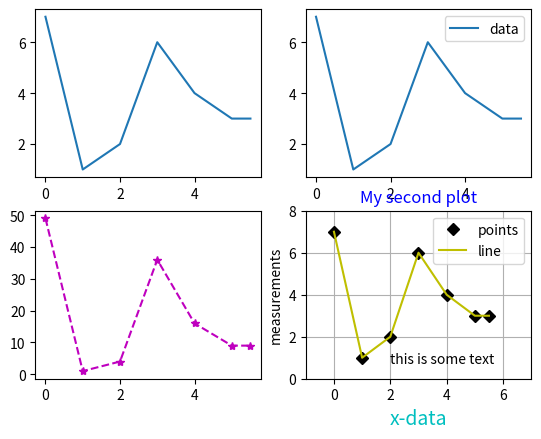

The matplotlib source for this figure:
# -*- coding: utf-8 -*-
"""
Created on Tue Apr  5 13:23:08 2022

@author: 20705251
"""

import numpy as np #needed for many standard functions 
import matplotlib.pyplot as plt #needed for plotting

x = [0,1,2,3,4,5,5.5] #enter data to plot 
y = [7,1,2,6,4,3,3]

xx = np.array([0,1,2,3,4,5,5.5]) #using arrays instead of lists here
yy = np.array([7,1,2,6,4,3,3])
zz = yy**2 #if these were lists, I would have to square each element in a loop


plt.subplot(221) #this is the first plot in a in a 2x2 grid
plt.plot(x,y)

plt.subplot(222)
plt.plot(xx, yy, label = 'data') #add label to use in legend 
plt.legend()

plt.subplot(223) #this is the third plot ina 2x2 grid
plt.plot(xx ,zz, 'm*--') #use black (k) circle 

plt.subplot(224) #plt.pyplot(x, y, 'bo', x, y, 'r--')
plt.plot(x, y, 'kD', label = 'points') #plot y vs x. first using blue circles
plt.plot(x, y, 'y-', label = 'line') #and then using a red dashed line
plt.title('My second plot', color = 'b') #add title and change colour to blue
plt.xlabel('x-data', fontsize = 14, color = 'c') #add x-label, change font size
plt.ylabel('measurements')
plt.axis([-1,7,0,8]) #set axes to give some space around data points 
plt.text(2, 0.75, 'this is some text') #can put txt in plot
plt.grid(True) #put grid on 
plt.legend(loc = 'best', fontsize = 10) #find best place for legend, small font
plt.show()